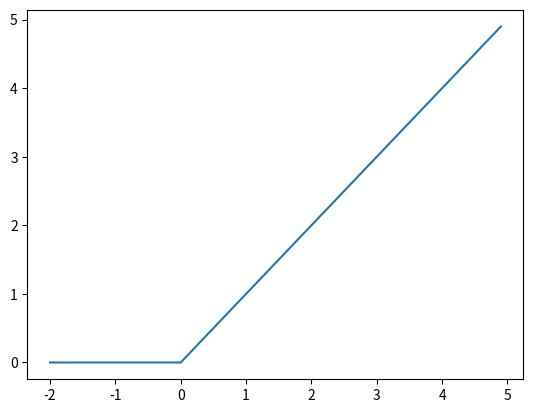

Recreate this plot in Python.
"""
Rectified Linear Unit:
    ReLU 函数在输入大于 0 时，直接输出该值；在输入小于等于 0 时，输出 0
"""

import numpy as np
import matplotlib.pyplot as plt

def relu(x):
    return np.maximum(x,0)

if __name__ == "__main__":
    """
    """
    x = np.arange(-2.0,5.0,0.1)
    y = relu(x)

    plt.plot(x,y)
    plt.show()